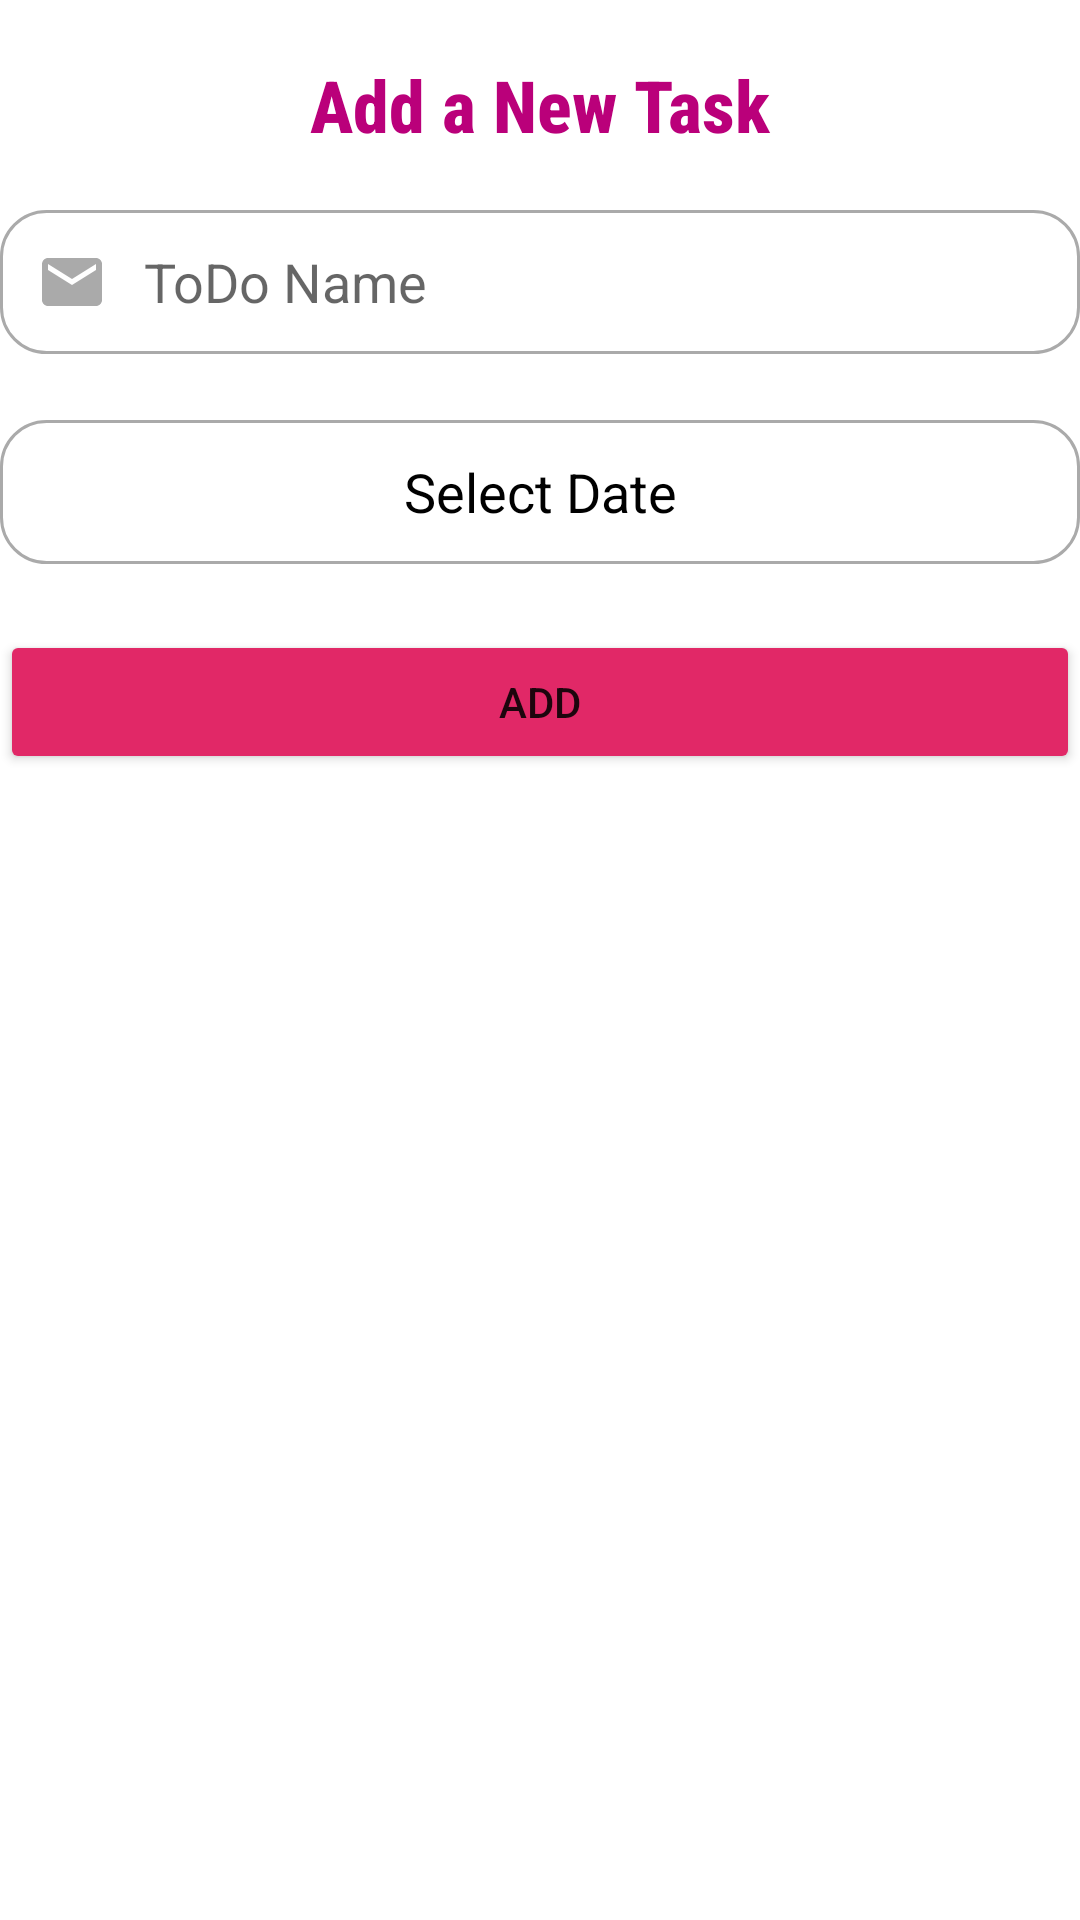

Here is an Android app screen rendered from its layout file. Give the layout XML and the strings, colors and styles it references.
<!-- AndroidManifest.xml: application theme Theme.Project -->
<!-- res/layout/fragment_newtask.xml -->
<?xml version="1.0" encoding="utf-8"?>
<LinearLayout xmlns:android="http://schemas.android.com/apk/res/android"
    xmlns:tools="http://schemas.android.com/tools"
    android:layout_width="match_parent"
    android:layout_height="match_parent"
    android:orientation="vertical"
    tools:context=".ui.newtask.newtaskFragment">

    <TextView
        android:id="@+id/newtasktext"
        android:layout_width="match_parent"
        android:layout_height="70dp"
        android:text="Add a New Task"
        android:fontFamily="sans-serif-condensed-medium"
        android:gravity="center"
        android:textColor="#ba007a"
        android:textSize="24sp"
        android:textStyle="bold"/>

    <EditText
        android:id="@+id/ToDoName"
        android:layout_width="match_parent"
        android:layout_height="48dp"
        android:layout_marginBottom="22dp"
        android:background="@drawable/custom_input"
        android:drawableStart="@drawable/custom_email"
        android:drawablePadding="12dp"
        android:ems="10"
        android:hint="ToDo Name"
        android:inputType="textPersonName"
        android:paddingStart="12dp"
        android:paddingEnd="12dp" />

    <TextView
        android:id="@+id/DateTask"
        android:layout_width="match_parent"
        android:layout_height="48dp"
        android:layout_marginBottom="22dp"
        android:background="@drawable/custom_input"
        android:drawablePadding="12dp"
        android:ems="10"
        android:gravity="center"
        android:paddingStart="12dp"
        android:paddingEnd="12dp"
        android:text="Select Date"
        android:textColor="#000000"
        android:textSize="18sp" />

    <Button
        android:id="@+id/ADDTask"
        android:layout_width="match_parent"
        android:layout_height="wrap_content"
        android:backgroundTint="#E12867"
        android:insetLeft="85dp"
        android:insetRight="85dp"
        android:text="ADD" />

</LinearLayout>
<!-- resources referenced by this layout -->
<resources>
  <!-- drawable custom_email (drawable) -->
  <?xml version="1.0" encoding="utf-8"?>
  <selector xmlns:android="http://schemas.android.com/apk/res/android">
      <item android:state_focused="true" android:drawable="@drawable/ic_baseline_email" />
      <item android:state_focused="false" android:drawable="@drawable/ic_baseline_email_24" />
  
  </selector>
  <!-- drawable custom_input (drawable) -->
  <?xml version="1.0" encoding="utf-8"?>
  <selector xmlns:android="http://schemas.android.com/apk/res/android">
  
      <item android:state_enabled="true" android:state_focused="true">
          <shape android:shape="rectangle">
              <solid android:color="@android:color/white"/>
              <corners android:radius="15dp"/>
              <stroke android:color="@color/bink" android:width="1dp"/>
              </shape>
          </item>
      <item android:state_enabled="true">
          <shape android:shape="rectangle">
              <solid android:color="@android:color/white"/>
              <corners android:radius="15dp" />
              <stroke android:color="@android:color/darker_gray" android:width="1dp" />
              </shape>
          </item>
      </selector>
  <style name="Theme.Project" parent="Theme.MaterialComponents.DayNight.DarkActionBar">
          
          <item name="colorPrimary">@color/bink</item>
          <item name="colorPrimaryVariant">@color/bink</item>
          <item name="colorOnPrimary">@color/white</item>
          
          <item name="colorSecondary">@color/teal_200</item>
          <item name="colorSecondaryVariant">@color/teal_700</item>
          <item name="colorOnSecondary">@color/black</item>
          
          <item name="android:statusBarColor" tools:targetApi="l">?attr/colorPrimaryVariant</item>
          
      </style>
  <!-- drawable ic_baseline_email (drawable-v24) -->
  <vector android:height="24dp"
      android:viewportHeight="24"
      android:viewportWidth="24"
      android:width="24dp"
      xmlns:android="http://schemas.android.com/apk/res/android">
      <path android:fillColor="@color/bink"
          android:pathData="M20,4L4,4c-1.1,0 -1.99,0.9 -1.99,2L2,18c0,1.1 0.9,2 2,2h16c1.1,0 2,-0.9 2,-2L22,6c0,-1.1 -0.9,-2 -2,-2zM20,8l-8,5 -8,-5L4,6l8,5 8,-5v2z"/>
  </vector>
  <!-- drawable ic_baseline_email_24 (drawable) -->
  <vector android:height="24dp"
      android:viewportHeight="24"
      android:viewportWidth="24"
      android:width="24dp"
      xmlns:android="http://schemas.android.com/apk/res/android">
      <path android:fillColor="@color/darker_gray"
          android:pathData="M20,4L4,4c-1.1,0 -1.99,0.9 -1.99,2L2,18c0,1.1 0.9,2 2,2h16c1.1,0 2,-0.9 2,-2L22,6c0,-1.1 -0.9,-2 -2,-2zM20,8l-8,5 -8,-5L4,6l8,5 8,-5v2z"/>
  </vector>
  <color name="bink">#FFC0CB</color>
  <color name="white">#FFFFFFFF</color>
  <color name="teal_200">#FF03DAC5</color>
  <color name="teal_700">#FF018786</color>
  <color name="black">#FF000000</color>
  <color name="darker_gray">#AAAAAA</color>
</resources>
